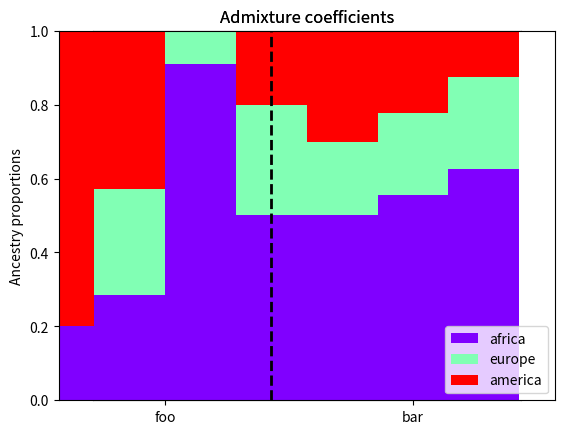

Write the Python code that produced this figure.
import numpy as np
from matplotlib import cm
from matplotlib import pyplot as plt

__all__ = ['admixture_bars', 'admixture_scatter']


def unique_colors(n, colormap=cm.rainbow):
    """
    Iterator with n unique colors from colormap.
    """

    if isinstance(colormap, str):
        try:
            colormap = getattr(cm, colormap)
        except AttributeError:
            raise ValueError('invalid colormap: {0!r}'.format(colormap))
    size = colormap.N
    yield colormap(0)
    if n > 1:
        delta = size / (n - 1)
        x = 0
        for i in range(n - 1):
            x += delta
            yield colormap(int(x))


def normalize_coeffs(coeffs):
    """
    Normalize admixture coefficients.
    """

    coeffs = np.asarray(coeffs, dtype=float)
    norm = coeffs.sum(axis=1)
    return coeffs / norm[:, None]


def _colors(colors, n):
    if colors is None:
        colors = unique_colors(n)
    elif isinstance(colors, str):
        colors = unique_colors(n, colormap=colors)
    colors = list(colors)
    return colors


def _pop_sizes(pop_sizes, total):
    if pop_sizes is not None:
        pop_sizes = np.array(pop_sizes, dtype=int)
        if sum(pop_sizes) != total:
            fmt = total, sum(pop_sizes)
            raise ValueError('pop_sizes assumes {0!s} individuals, got {1!s}'.format(*fmt))
    return pop_sizes


def _pop_labels(pop_labels, n, fmt='pop-%s'):
    if pop_labels is None:
        pop_labels = [fmt % n for n in range(1, n + 1)]
    elif len(pop_labels) != n:
        raise ValueError('expect {0!s} populations, got {1!r}'.format(n, list(pop_labels)))
    return pop_labels


def group_individuals(data, chunk_sizes=None):
    """
    Group elements in sequence data in chunks of given sizes.

    Args:
        data: list of elements
        chunk_sizes: list of chunk sizes.
    """
    if chunk_sizes is None:
        chunk_sizes = [len(data)]

    if sum(chunk_sizes) != len(data):
        raise ValueError('expect {0!s} individuals, got {1!s}'.format(sum(chunk_sizes), len(data)))

    result = []
    data = iter(data)
    for size in chunk_sizes:
        chunk = [x for i, x in zip(range(size), data)]
        result.append(chunk)
    return result


def sort_coeffs(coeffs, pop_sizes, index):
    """
    Sort individuals in sub-populations by given ancestry index.
    """

    sub_pops = group_individuals(coeffs, pop_sizes)
    for group in sub_pops:
        group.sort(key=lambda x: x[index])
    result = np.concatenate(sub_pops)
    return result


def admixture_bars(coeffs, colors=None, legend=True,
                   ylabel='Ancestry proportions',
                   pop_sizes=None, pop_labels=None, parental_labels=None,
                   separaton_lines=True, sort=0,
                   title='Admixture coefficients', axes=None):
    """
    Makes an bar plot of admixture coefficients.

    It accepts all arguments as :func:`admixture_scatter`.

    Args:
        ylabel:
            Label of the y-axis.

    Returns:
        A matplotlib axes instance.
    """
    coeffs = normalize_coeffs(coeffs)
    num_individuals, num_parental = coeffs.shape
    colors = _colors(colors, num_parental)
    parental_labels = _pop_labels(parental_labels, num_parental, 'parental-%s')
    pop_sizes = _pop_sizes(pop_sizes, num_individuals)

    # Sort by coefficient
    if sort is not None or sort is not False:
        coeffs = sort_coeffs(coeffs, pop_sizes, sort)

    # Adjust pop sizes and names
    if pop_sizes is not None:
        pop_ticks = np.add.accumulate(pop_sizes) - np.asarray(pop_sizes) / 2
        pop_labels = _pop_labels(pop_labels, len(pop_sizes))
    else:
        pop_ticks = None

    # Create stacked bars
    ax = plt.axes() if axes is None else axes
    X = np.arange(num_individuals)
    bottom = np.zeros(num_individuals, dtype=float)
    for i, Y in enumerate(coeffs.T):
        color = colors[i]
        label = parental_labels[i]
        ax.bar(X, Y, bottom=bottom, color=color, width=1.0, linewidth=0,
               label=label)
        bottom += Y
    ax.axis([0, num_individuals, 0, 1])

    # Create vertical lines for separating populations
    if separaton_lines:
        if pop_sizes is not None:
            for x in np.add.accumulate(pop_sizes)[:-1]:
                ax.plot([x, x], [0, 1], 'k--', lw=2)

    # Create additional graphic elements
    if legend:
        ax.legend()
    if ylabel:
        plt.ylabel(ylabel, axes=ax)
    if pop_ticks is not None:
        plt.xticks(pop_ticks, pop_labels, axes=ax)
    else:
        plt.xticks([], axes=ax)
    if title:
        plt.title(title, axes=ax)
    return ax


def _admix_coords(pop, vertices):
    result = []
    for proportions in pop:
        coords = np.array([0, 0], dtype=float)
        for p, v in zip(proportions, vertices):
            coords += p * v
        result.append(list(coords))
    return np.array(result)


def admixture_scatter(coeffs, colors=None, legend=True,
                      pop_sizes=None, pop_labels=None, parental_labels=None,
                      title='Admixture coefficients'):
    """
    Makes an scatter plot of admixture coefficients.

    Args:
        coeffs:
            An array with admixture coefficents. Each row is an individual and
            each column represents the admixture coefficients for parental
            populations. These coefficients do not need to be normalized.
        colors (str or Sequence):
            A colormap or a sequence of colors for each population.
        legend (bool):
            If True (default), admix legend.
        pop_sizes (list[int]):
            A list of population sizes.
        pop_labels (list[str]):
            A list of population labels.
        parental_labels (list[str]):
            A list of labels for the parental populations.
        title (str):
            Plot's title.

    Examples:
        Consider we have 3 `Mocambo` individuals and 4 `Kalungas`. The
        admixture coefficients for 'african', 'european' and 'american' parental
        populations are:

        >>> mocambo = [
        ...     [0.8, 0.1, 0.1],
        ...     [0.7, 0.2, 0.1],
        ...     [0.8, 0.2, 0.0],
        ... ]
        >>> kalunga = [
        ...     [0.5, 0.2, 0.3],
        ...     [0.6, 0.2, 0.2],
        ...     [0.7, 0.1, 0.2],
        ...     [0.6, 0.1, 0.3],
        ... ]
        >>> coeffs = mocambo + kalunga
        >>> ax = admixture_scatter(
        ...     coeffs,
        ...     pop_sizes=[3, 4],
        ...     pop_labels=['mocambo', 'kalunga'],
        ...     parental_labels=['african', 'european', 'american'])
        >>> ax.show()

    Returns:
        A matplotlib axes instance.
    """
    data = normalize_coeffs(coeffs)
    num_individuals, num_parental = coeffs.shape
    pop_sizes = _pop_sizes(pop_sizes, num_individuals)
    populations = group_individuals(data, pop_sizes)
    num_pops = len(populations)
    parental_labels = _pop_labels(parental_labels, num_parental, 'parental-%s')
    colors = _colors(colors, num_pops)
    pop_labels = _pop_labels(pop_labels, num_pops)

    # Create vertices
    vertices = [[0, 1]]
    theta = 2 * np.pi / num_parental
    while len(vertices) < num_parental:
        x, y = vertices[-1]
        vertices.append([x * np.cos(theta) - y * np.sin(theta),
                         x * np.sin(theta) + y * np.cos(theta)])
    vertices = np.array(vertices)

    # Draw names of parental populations
    ax = plt.axes()
    ax.axis('scaled')
    if num_parental == 3:
        ax.axis([-1.1, 1.1, -0.7, 1.2])
        delta = (0, 0.1)
        top, left, right = vertices
        kwargs = {'verticalalignment': 'center',
                  'horizontalalignment': 'center'}
        ax.text(*(top + delta), s=parental_labels[0], **kwargs)
        ax.text(*(left - delta), s=parental_labels[1], **kwargs)
        ax.text(*(right - delta), s=parental_labels[2], **kwargs)
    else:
        ax.axis([-1.2, 1.2, -1.2, 1.2])
        for label, vertex in zip(parental_labels, vertices):
            x, y = vertex * 1.1
            ax.text(x, y, label,
                    verticalalignment='center',
                    horizontalalignment='center',
                    rotation=180 * np.arctan2(-x, y) / np.pi)

    # Create circuit path
    X, Y = np.array(list(vertices) + [vertices[0]]).T
    ax.plot(X, Y, '-', lw=2, color='k')

    # Create plots for each sub-population
    for i, pop in enumerate(populations):
        label = pop_labels[i]
        color = colors[i]
        X, Y = _admix_coords(pop, vertices).T
        ax.plot(X, Y, 'o', color=color, label=label)

    # Additional graphic elements
    if legend:
        ax.legend()
    if title:
        plt.title(title, axes=ax)
    plt.xticks([], axes=ax)
    plt.yticks([], axes=ax)
    return ax


if __name__ == '__main__':
    coeffs = np.array([
        [20, 2, 0],
        [2, 2, 3],
        [1, 0, 4],
        [5, 2, 1],
        [5, 3, 2],
        [5, 2, 2],
        [5, 2, 3],
    ])

    admixture_scatter(coeffs, pop_sizes=[3, 4], pop_labels=['foo', 'bar'],
                      parental_labels=['africa', 'europe', 'america'])
    plt.show()

    admixture_bars(coeffs, pop_sizes=[3, 4], pop_labels=['foo', 'bar'],
                   parental_labels=['africa', 'europe', 'america'])
    plt.show()
